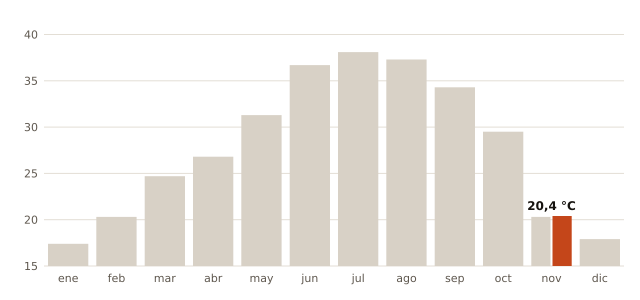

Source data for this figure (header and first rows):
mes, record_C, fecha_record
enero, 17.4, 2013-01-05
febrero, 20.3, 2019-02-25
marzo, 24.7, 2024-03-22
abril, 26.8, 2024-04-12
mayo, 31.3, 2026-05-28
junio, 36.7, 2026-06-23
julio, 38.1, 2022-07-17
agosto, 37.3, 2025-08-10
septiembre, 34.3, 2016-09-06
octubre, 29.5, 2017-10-05
noviembre, 20.3, 2010-11-05
diciembre, 17.9, 2018-12-31
noviembre (2026, nuevo), 20.4, 2026-11-01
